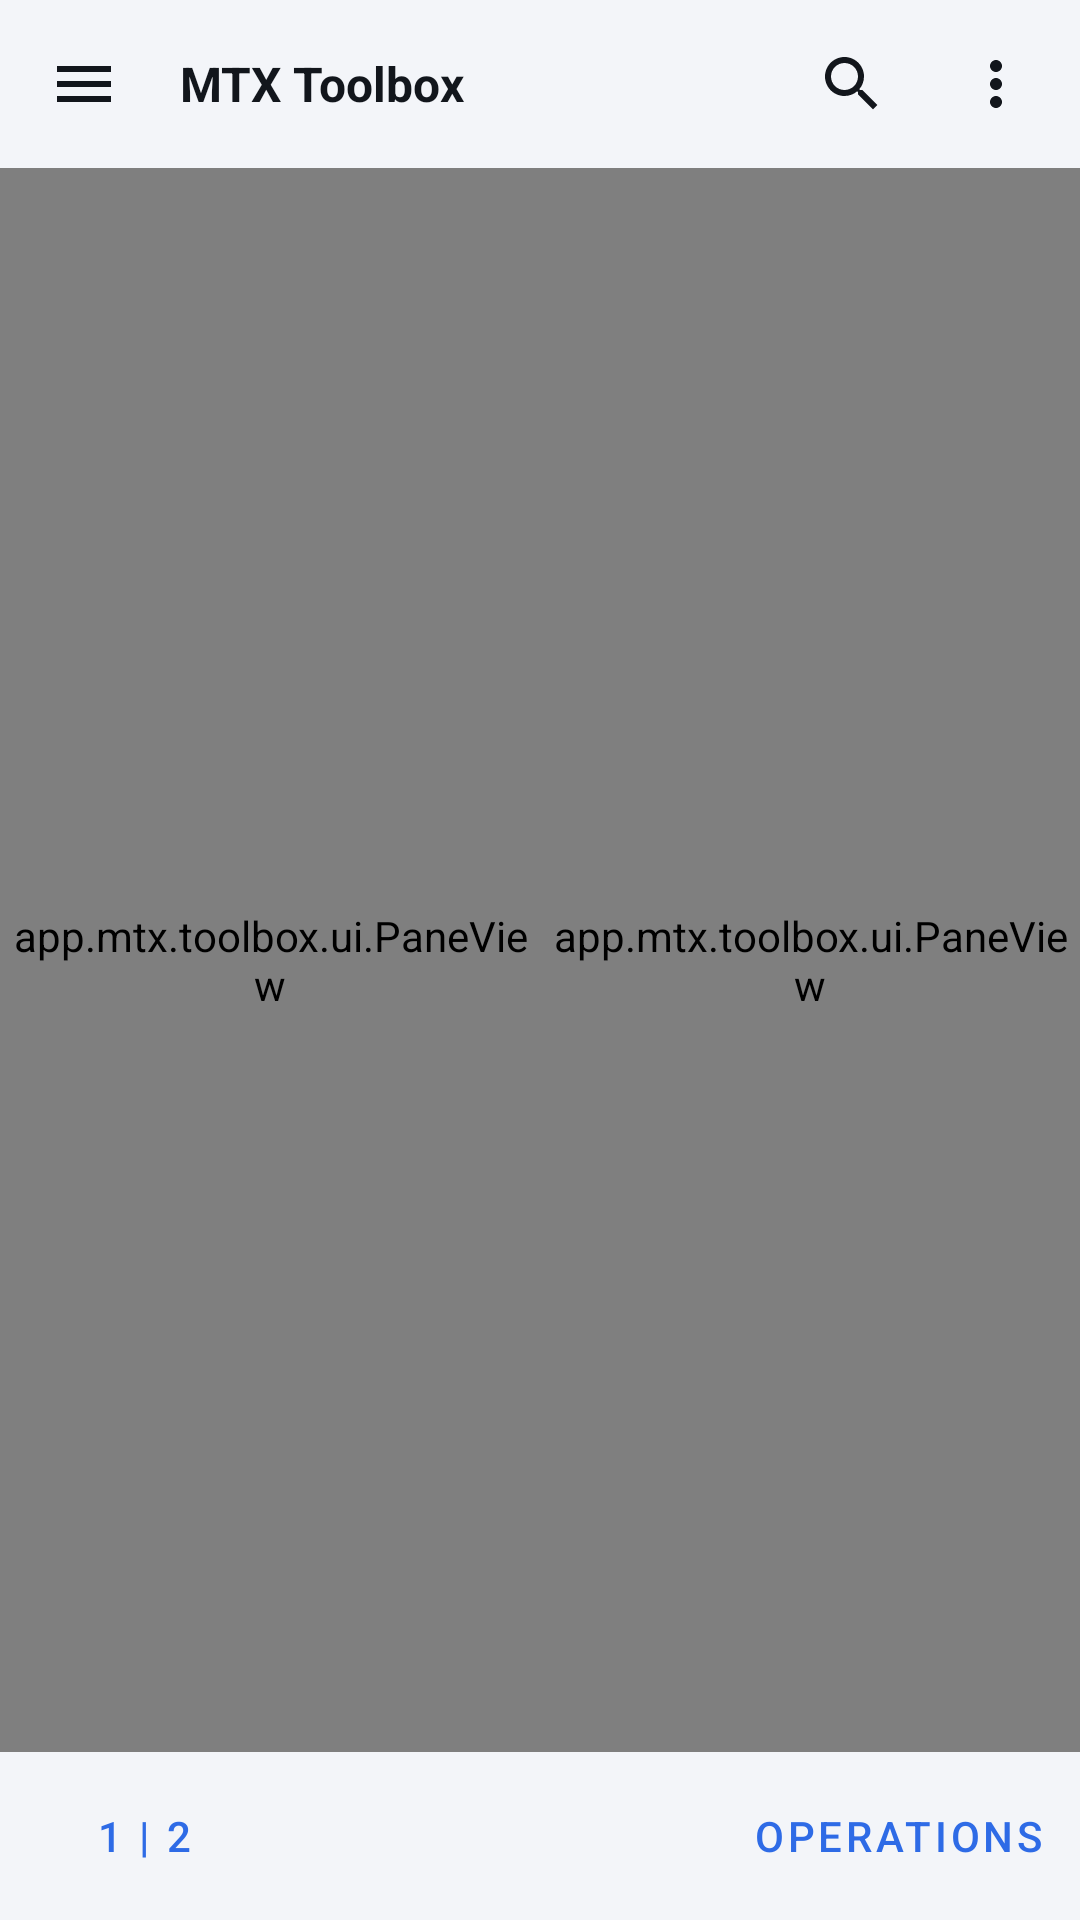

Reconstruct the res/layout file that produces this screen, plus the resources it refers to.
<!-- AndroidManifest.xml: application theme Theme.Mtx -->
<!-- res/layout/activity_main.xml -->
<?xml version="1.0" encoding="utf-8"?>
<androidx.drawerlayout.widget.DrawerLayout
    xmlns:android="http://schemas.android.com/apk/res/android"
    android:id="@+id/drawer"
    android:layout_width="match_parent"
    android:layout_height="match_parent">

    <LinearLayout
        android:layout_width="match_parent"
        android:layout_height="match_parent"
        android:orientation="vertical">

        <LinearLayout
            android:layout_width="match_parent"
            android:layout_height="56dp"
            android:background="@drawable/bg_toolbar"
            android:gravity="center_vertical"
            android:orientation="horizontal"
            android:paddingStart="4dp"
            android:paddingEnd="4dp">

            <ImageButton
                android:id="@+id/btn_menu"
                android:layout_width="48dp"
                android:layout_height="48dp"
                android:background="?android:attr/selectableItemBackground"
                android:contentDescription="@string/menu_files"
                android:src="@drawable/ic_menu" />

            <TextView
                android:id="@+id/toolbar_title"
                style="@style/Mtx.Title"
                android:layout_width="0dp"
                android:layout_height="wrap_content"
                android:layout_weight="1"
                android:paddingStart="8dp"
                android:paddingEnd="8dp"
                android:text="@string/app_name" />

            <ImageButton
                android:id="@+id/btn_search"
                android:layout_width="48dp"
                android:layout_height="48dp"
                android:background="?android:attr/selectableItemBackground"
                android:contentDescription="@string/search"
                android:src="@drawable/ic_search" />

            <ImageButton
                android:id="@+id/btn_overflow"
                android:layout_width="48dp"
                android:layout_height="48dp"
                android:background="?android:attr/selectableItemBackground"
                android:contentDescription="@string/sort"
                android:src="@drawable/ic_more" />
        </LinearLayout>

        <HorizontalScrollView
            android:id="@+id/action_bar"
            android:layout_width="match_parent"
            android:layout_height="wrap_content"
            android:background="@color/selection"
            android:scrollbars="none"
            android:visibility="gone">

            <LinearLayout
                android:id="@+id/action_container"
                android:layout_width="wrap_content"
                android:layout_height="wrap_content"
                android:orientation="horizontal"
                android:padding="4dp" />
        </HorizontalScrollView>

        <LinearLayout
            android:id="@+id/panes"
            android:layout_width="match_parent"
            android:layout_height="0dp"
            android:layout_weight="1"
            android:orientation="horizontal">

            <app.mtx.toolbox.ui.PaneView
                android:id="@+id/pane_left"
                android:layout_width="0dp"
                android:layout_height="match_parent"
                android:layout_weight="1" />

            <app.mtx.toolbox.ui.PaneView
                android:id="@+id/pane_right"
                android:layout_width="0dp"
                android:layout_height="match_parent"
                android:layout_weight="1" />
        </LinearLayout>

        <LinearLayout
            android:layout_width="match_parent"
            android:layout_height="wrap_content"
            android:background="@drawable/bg_toolbar"
            android:gravity="center_vertical"
            android:orientation="horizontal"
            android:padding="4dp">

            <Button
                android:id="@+id/btn_switch_pane"
                style="?android:attr/buttonBarButtonStyle"
                android:layout_width="wrap_content"
                android:layout_height="wrap_content"
                android:text="1 | 2" />

            <TextView
                android:id="@+id/ops_status"
                style="@style/Mtx.Meta"
                android:layout_width="0dp"
                android:layout_height="wrap_content"
                android:layout_weight="1"
                android:paddingStart="8dp"
                android:paddingEnd="8dp" />

            <Button
                android:id="@+id/btn_ops"
                style="?android:attr/buttonBarButtonStyle"
                android:layout_width="wrap_content"
                android:layout_height="wrap_content"
                android:text="@string/menu_operations" />
        </LinearLayout>
    </LinearLayout>

    <ScrollView
        android:layout_width="300dp"
        android:layout_height="match_parent"
        android:layout_gravity="start"
        android:background="@color/surface"
        android:fitsSystemWindows="true">

        <LinearLayout
            android:id="@+id/drawer_items"
            android:layout_width="match_parent"
            android:layout_height="wrap_content"
            android:orientation="vertical"
            android:paddingBottom="24dp" />
    </ScrollView>
</androidx.drawerlayout.widget.DrawerLayout>
<!-- resources referenced by this layout -->
<resources>
  <color name="selection">#1F2E6BE6</color>
  <color name="surface">#FFFFFF</color>
  <!-- drawable bg_toolbar (drawable) -->
  <?xml version="1.0" encoding="utf-8"?>
  <shape xmlns:android="http://schemas.android.com/apk/res/android" android:shape="rectangle">
      <solid android:color="@color/surface_alt" />
  </shape>
  <!-- drawable ic_menu (drawable) -->
  <vector xmlns:android="http://schemas.android.com/apk/res/android"
      android:width="24dp" android:height="24dp" android:viewportWidth="24" android:viewportHeight="24"
      android:tint="@color/text_primary">
      <path android:fillColor="#FFFFFF" android:pathData="M3,18h18v-2H3V18zM3,13h18v-2H3V13zM3,6v2h18V6H3z" />
  </vector>
  <!-- drawable ic_more (drawable) -->
  <vector xmlns:android="http://schemas.android.com/apk/res/android"
      android:width="24dp" android:height="24dp" android:viewportWidth="24" android:viewportHeight="24"
      android:tint="@color/text_primary">
      <path android:fillColor="#FFFFFF" android:pathData="M12,8c1.1,0 2,-0.9 2,-2s-0.9,-2 -2,-2s-2,0.9 -2,2S10.9,8 12,8zM12,10c-1.1,0 -2,0.9 -2,2s0.9,2 2,2s2,-0.9 2,-2S13.1,10 12,10zM12,16c-1.1,0 -2,0.9 -2,2s0.9,2 2,2s2,-0.9 2,-2S13.1,16 12,16z" />
  </vector>
  <!-- drawable ic_search (drawable) -->
  <vector xmlns:android="http://schemas.android.com/apk/res/android"
      android:width="24dp" android:height="24dp" android:viewportWidth="24" android:viewportHeight="24"
      android:tint="@color/text_primary">
      <path android:fillColor="#FFFFFF" android:pathData="M15.5,14h-0.79l-0.28,-0.27C15.41,12.59 16,11.11 16,9.5C16,5.91 13.09,3 9.5,3S3,5.91 3,9.5S5.91,16 9.5,16c1.61,0 3.09,-0.59 4.23,-1.57l0.27,0.28v0.79l5,4.99L20.49,19L15.5,14zM9.5,14C7.01,14 5,11.99 5,9.5S7.01,5 9.5,5S14,7.01 14,9.5S11.99,14 9.5,14z" />
  </vector>
  <string name="app_name">MTX Toolbox</string>
  <string name="menu_files">Files</string>
  <string name="menu_operations">Operations</string>
  <string name="search">Search</string>
  <string name="sort">Sort</string>
  <style name="Mtx.Meta" parent="">
          <item name="android:textSize">12sp</item>
          <item name="android:textColor">@color/text_secondary</item>
          <item name="android:ellipsize">middle</item>
      </style>
  <style name="Mtx.Title" parent="">
          <item name="android:textSize">16sp</item>
          <item name="android:textStyle">bold</item>
          <item name="android:textColor">@color/text_primary</item>
          <item name="android:singleLine">true</item>
          <item name="android:ellipsize">middle</item>
      </style>
  <style name="Theme.Mtx" parent="Theme.MaterialComponents.DayNight.NoActionBar">
          <item name="colorPrimary">@color/mtx_primary</item>
          <item name="colorPrimaryDark">@color/mtx_primary_dark</item>
          <item name="colorSecondary">@color/mtx_accent</item>
          <item name="colorAccent">@color/mtx_accent</item>
          <item name="android:colorBackground">@color/surface</item>
          <item name="android:textColorPrimary">@color/text_primary</item>
          <item name="android:textColorSecondary">@color/text_secondary</item>
          <item name="android:statusBarColor">@color/surface_alt</item>
          <item name="android:windowBackground">@color/surface</item>
      </style>
  <color name="surface_alt">#F3F5F9</color>
  <color name="text_primary">#12161C</color>
  <color name="text_secondary">#5B6472</color>
  <color name="mtx_primary">#2E6BE6</color>
  <color name="mtx_primary_dark">#1B47A8</color>
  <color name="mtx_accent">#00A98F</color>
</resources>
